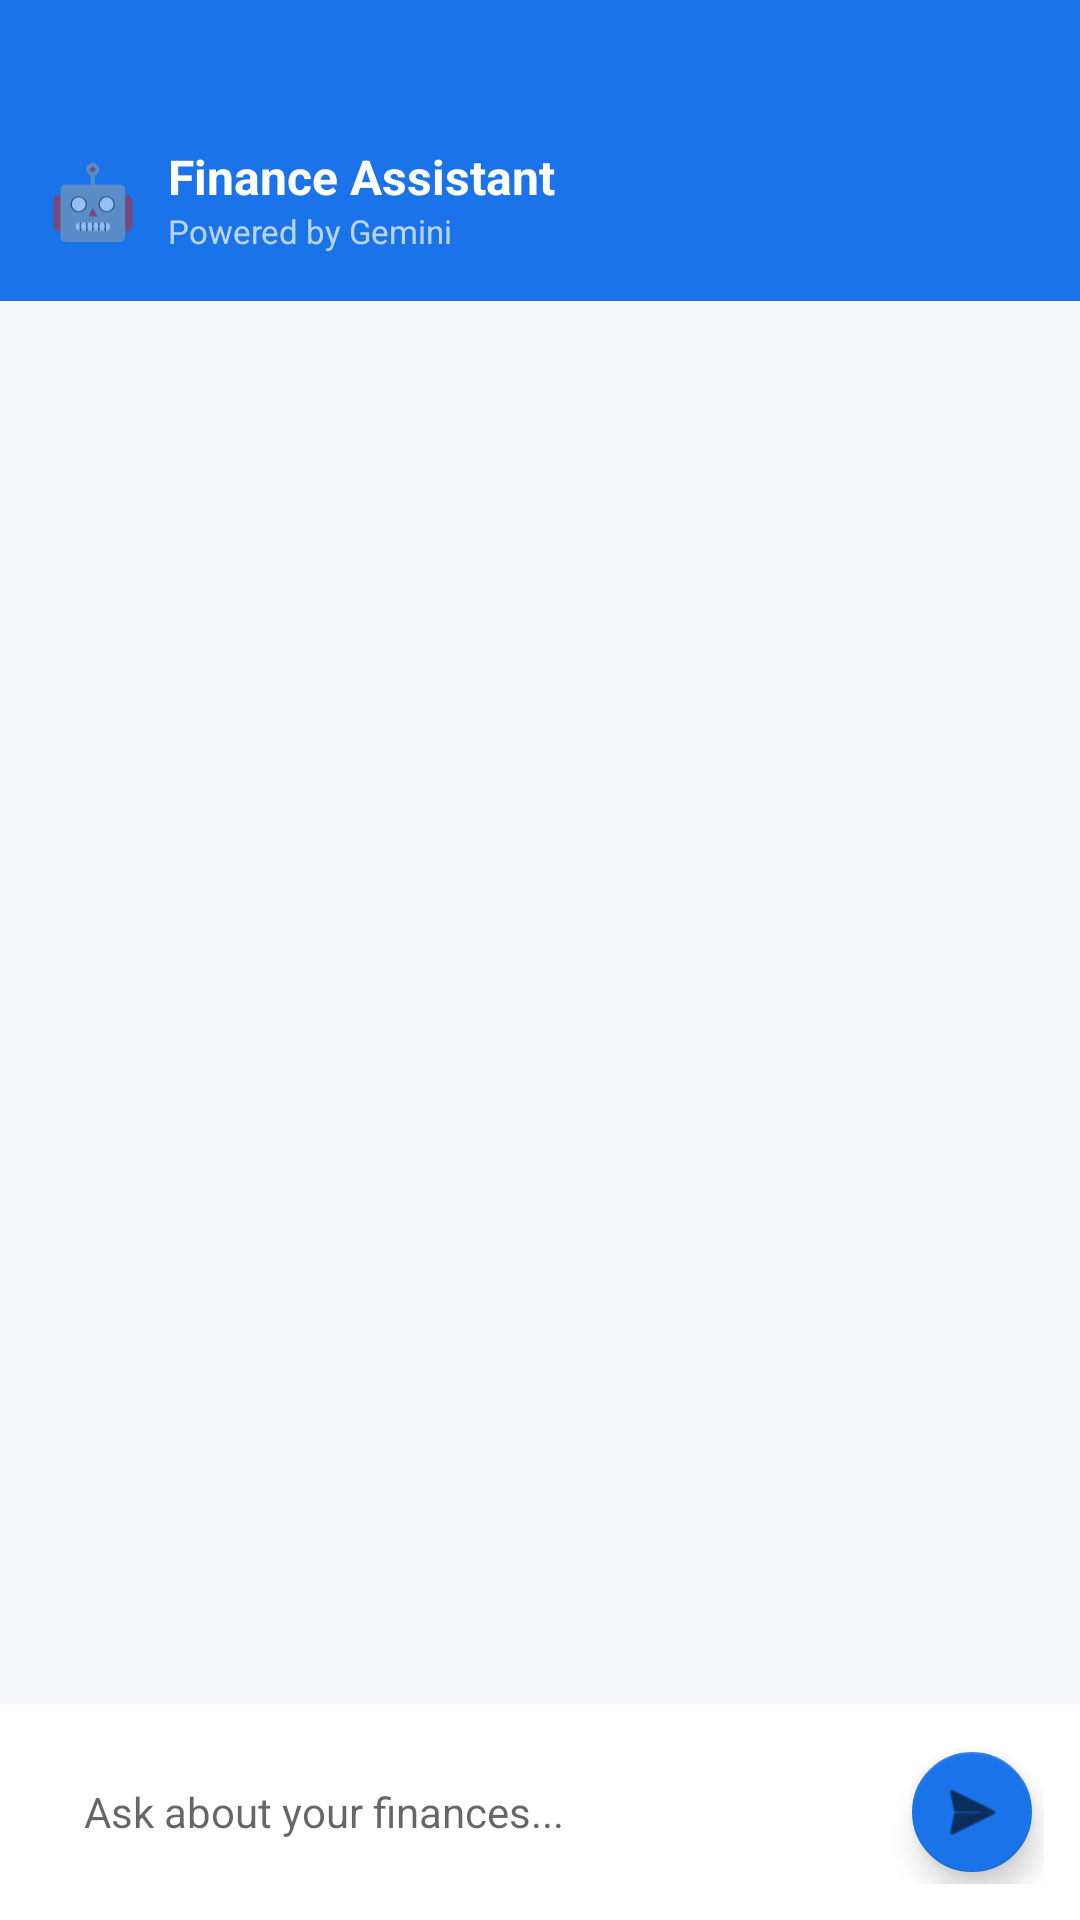

Here is an Android app screen rendered from its layout file. Give the layout XML and the strings, colors and styles it references.
<!-- AndroidManifest.xml: application theme Theme.FinanceApp -->
<!-- res/layout/fragment_chat.xml -->
<?xml version="1.0" encoding="utf-8"?>
<androidx.constraintlayout.widget.ConstraintLayout
    xmlns:android="http://schemas.android.com/apk/res/android"
    xmlns:app="http://schemas.android.com/apk/res-auto"
    android:layout_width="match_parent"
    android:layout_height="match_parent"
    android:background="@color/background">

    
    <LinearLayout
        android:id="@+id/toolbar"
        android:layout_width="match_parent"
        android:layout_height="wrap_content"
        android:orientation="horizontal"
        android:gravity="center_vertical"
        android:background="@color/primary"
        android:paddingHorizontal="16dp"
        android:paddingTop="48dp"
        android:paddingBottom="16dp"
        app:layout_constraintTop_toTopOf="parent">

        <TextView
            android:layout_width="wrap_content"
            android:layout_height="wrap_content"
            android:text="🤖"
            android:textSize="24sp"
            android:layout_marginEnd="10dp" />

        <LinearLayout
            android:layout_width="wrap_content"
            android:layout_height="wrap_content"
            android:orientation="vertical">
            <TextView
                android:layout_width="wrap_content"
                android:layout_height="wrap_content"
                android:text="Finance Assistant"
                android:textColor="@color/text_on_primary"
                android:textSize="16sp"
                android:textStyle="bold" />
            <TextView
                android:layout_width="wrap_content"
                android:layout_height="wrap_content"
                android:text="Powered by Gemini"
                android:textColor="#B3FFFFFF"
                android:textSize="11sp" />
        </LinearLayout>
    </LinearLayout>

    <androidx.recyclerview.widget.RecyclerView
        android:id="@+id/rvChat"
        android:layout_width="match_parent"
        android:layout_height="0dp"
        android:padding="12dp"
        android:clipToPadding="false"
        app:layout_constraintTop_toBottomOf="@id/toolbar"
        app:layout_constraintBottom_toTopOf="@id/inputArea" />

    <ProgressBar
        android:id="@+id/progressBar"
        android:layout_width="wrap_content"
        android:layout_height="wrap_content"
        android:visibility="gone"
        app:layout_constraintBottom_toTopOf="@id/inputArea"
        app:layout_constraintStart_toStartOf="parent"
        android:layout_marginStart="16dp"
        android:layout_marginBottom="8dp" />

    
    <LinearLayout
        android:id="@+id/inputArea"
        android:layout_width="match_parent"
        android:layout_height="wrap_content"
        android:orientation="horizontal"
        android:padding="12dp"
        android:background="@color/surface"
        android:gravity="center_vertical"
        app:layout_constraintBottom_toBottomOf="parent">

        <com.google.android.material.textfield.TextInputEditText
            android:id="@+id/etMessage"
            android:layout_width="0dp"
            android:layout_height="wrap_content"
            android:layout_weight="1"
            android:hint="Ask about your finances..."
            android:background="@drawable/bg_chat_input"
            android:paddingHorizontal="16dp"
            android:paddingVertical="12dp"
            android:textSize="14sp"
            android:maxLines="3"
            android:imeOptions="actionSend"
            android:inputType="textMultiLine" />

        <com.google.android.material.floatingactionbutton.FloatingActionButton
            android:id="@+id/btnSend"
            android:layout_width="wrap_content"
            android:layout_height="wrap_content"
            android:src="@android:drawable/ic_menu_send"
            app:backgroundTint="@color/primary"
            app:fabSize="mini"
            android:layout_marginStart="8dp" />
    </LinearLayout>

</androidx.constraintlayout.widget.ConstraintLayout>
<!-- resources referenced by this layout -->
<resources>
  <color name="background">#F5F7FA</color>
  <color name="primary">#1A73E8</color>
  <color name="surface">#FFFFFF</color>
  <color name="text_on_primary">#FFFFFF</color>
  <style name="Theme.FinanceApp" parent="Theme.MaterialComponents.DayNight.NoActionBar">
          <item name="colorPrimary">@color/primary</item>
          <item name="colorPrimaryVariant">@color/primary_dark</item>
          <item name="colorOnPrimary">@color/text_on_primary</item>
          <item name="android:windowBackground">@color/background</item>
          <item name="android:statusBarColor">@color/primary</item>
          <item name="colorSurface">@color/surface</item>
      </style>
  <color name="primary_dark">#0D47A1</color>
</resources>
